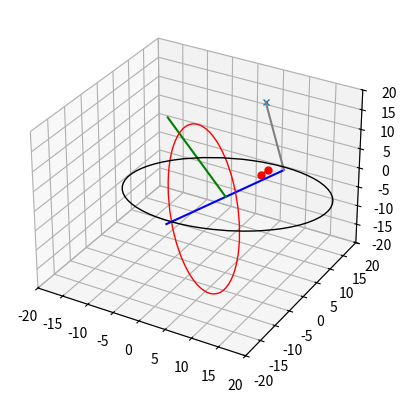

Write the Python code that produced this figure.
# Point on ellipse (including interior points) closest to target point "p".
import numpy as np

from collections import namedtuple  # PyCharm bug will flag this as type error
Point = namedtuple("Point", "x y z")
# eps machine precision constant
eps = np.finfo(float).eps

p = np.array([8., 8., 20.])
eCentre = np.array([0.0, 0.0, 0.0])
eCentre = np.array([5.0, 0.0, 0.0])
eFeatureAxis = np.array([1.0, 0.0, 0.2])
eLocalXaxis = np.array([0.0, 1.0, 0.2])
eMajorRadius = 20.
eMinorRadius = 10.

# #Coord3d local_coord = new Coord3d(this.Center, this._v1, this._v2);
#     # /// Initializes coordinate system using origin point and two vectors.
#     # /// <param name="p">Origin of the coordinate system.</param>
#     # /// <param name="v1">Vector oriented along the X axis.</param>
#     # /// <param name="v2">Vector in the XY plane.</param>
#     public Coord3d(Point3d p, Vector3d v1, Vector3d v2, string name = "")
#     {
#         v1 = v1.ConvertToGlobal().Normalized;
#
#             v = _coord.Axes.Transpose() * v
#             v._coord = Coord3d.GlobalCS
#
#         Vector3d v3 = v1.Cross(v2).Normalized;
#         v2 = v3.Cross(v1).Normalized;
#
#         _origin = p.ConvertToGlobal();
#         _axes = new Matrix3d(v1, v2, v3);
#     }

# public Coord3d(Point3d p, double[] d1, double[] d2, string name = "")
#         {
#             Vector3d v1 = new Vector3d(d1);
#             Vector3d v2 = new Vector3d(d2);
#             if (v1.IsParallelTo(v2))
#             {
#                 throw new Exception("Vectors are parallel");
#             }
#
#             v1 = v1.Normalized;
#             Vector3d v3 = v1.Cross(v2).Normalized;
#             v2 = v3.Cross(v1).Normalized;
#
#             _origin = p.ConvertToGlobal();
#             _axes = new Matrix3d(v1, v2, v3);

#         }

#
#     # /// <summary>
#     # /// Convert vector to global coordinate system
#     # /// </summary>
#     public Vector3d ConvertToGlobal()
#     {
#         if (_coord == null || object.ReferenceEquals(_coord, Coord3d.GlobalCS))
#         {
#             return this.Copy();
#         }
#         else
#         {
#             Vector3d v = this.Copy();
#             v = _coord.Axes.Transpose() * v;
#             v._coord = Coord3d.GlobalCS;
#             return v;
#         }
#     }

#p = p.ConvertTo(local_coord);


# #def create_rotation_matrix_from_points(local_origin, local_x_dir, local_xy_plane):
#     # """
#     # Create a 4x4 homogeneous rotation matrix
#     # :param local_origin: np_array of x,y,z wrt global cs
#     # :param local_x_dir:  np_array of x,y,z point. vector from local_origin to this point defines X
#     # :param local_xy_plane: point in xy plane
#     # :return: rot_matrix: homogeneous rotation matrix
#     # """
#     local_x_vec = local_x_dir - local_origin
#     local_unit_x = unit_vector(local_x_vec) / np.linalg.norm(xyz_array)
#
#     local_xy_vec = local_xy_plane - local_origin
#     local_z_vec = np.cross(local_x_vec, local_xy_vec)
#     local_unit_z = unit_vector(local_z_vec)
#
#     local_y_vec = np.cross(local_z_vec, local_x_vec)
#     local_unit_y = unit_vector(local_y_vec)
#
#     # print('local_unit_x = {}'.format(local_unit_x))
#     # print('local_unit_y = {}'.format(local_unit_y))
#     # print('local_unit_z = {}'.format(local_unit_z))
#
#     rot_matrix = np.zeros((4, 4))
#     rot_matrix[3, 3] = 1.0
#     rot_matrix[0:3, 0] = local_unit_x
#     rot_matrix[0:3, 1] = local_unit_y
#     rot_matrix[0:3, 2] = local_unit_z
#     determinant = np.linalg.det(rot_matrix)
#     assert np.isclose(determinant, 1.0)
#
#     # print('rot_matrix = \n{}'.format(rot_matrix))
#     # print('determinant = {}\n'.format(determinant))
#
#     return rot_matrix

#def pointEllipseMinDisp(p, eCentre, eLocalYaxis, eLocalXaxis, eMajorRadius, eMinorRadius):
    # [redacted]
    # http://wwwf.imperial.ac.uk/~rn/distance2ellipse.pdf
    # Does not work for interior points

    # Move origin to ellipse centre, and rotate point coordinate to local coordinates based on ellipse major & minor axis.
    # Assuming direction_ratios of AXIS2_PLACEMENT_3D are normalised

    # eLocalXaxis = arrayTypeCast(eLocalXaxis)
    # eLocalYaxis = arrayTypeCast(eLocalYaxis)
    # eCentre = arrayTypeCast(eCentre)


# eNorm = np.cross(eLocalXaxis, eLocalYaxis)
# U = eLocalXaxis/np.linalg.norm(eLocalXaxis)
# V = np.cross(eNorm, eLocalXaxis)# - eCentre)
# V = V/np.linalg.norm(V)
# eNorm = eNorm / np.linalg.norm(eNorm)

# local axes assumed to start from origin

# U = eLocalXaxis # - eCentre
# U = U / np.linalg.norm(U)
#
# V = eLocalYaxis # - eCentre
# V = V / np.linalg.norm(V)
#
# eNorm = np.cross(U, V)
# eNorm = eNorm / np.linalg.norm(eNorm)

#         Vector3d v3 = v1.Cross(v2).Normalized;
#         v2 = v3.Cross(v1).Normalized;

#             Vector3d v1 = new Vector3d(d1);
#             Vector3d v2 = new Vector3d(d2);
#             if (v1.IsParallelTo(v2))
#             {
#                 throw new Exception("Vectors are parallel");
#             }
#
#             v1 = v1.Normalized;
#             Vector3d v3 = v1.Cross(v2).Normalized;
#             v2 = v3.Cross(v1).Normalized;

# https://nurnberg.maths.unitn.it/distance2ellipse.pdf

U = eFeatureAxis # - eCentre
U = U / np.linalg.norm(U)

eNorm = np.cross(U, eLocalXaxis)
eNorm = eNorm / np.linalg.norm(eNorm)

V = np.cross(eNorm, U)
V = V / np.linalg.norm(V)

rotM = np.array([U, V, eNorm])
pUV = np.matmul(rotM, p - eCentre)

# project to ellipse plane
pUV = np.array([pUV[0], pUV[1], 0])

if (np.isclose(p[0], 0) and np.isclose(p[1], 0)):   # Center point
   print(eCentre)

theta = np.arctan2(eMajorRadius * pUV[1], eMinorRadius * pUV[0])
i = 0
n0 = pUV
radiusConst = eMajorRadius**2 - eMinorRadius**2
pUVdisp = np.linalg.norm(pUV)
strike = 0

while (i < 100) and not strike:
    i += 1
    f = radiusConst * np.cos(theta) * np.sin(theta) - \
        pUV[0] * eMajorRadius * np.sin(theta) + \
        pUV[1] * eMinorRadius * np.cos(theta)

    f_ = radiusConst * (np.cos(theta)**2 - np.sin(theta)**2) - \
         pUV[0] * eMajorRadius * np.cos(theta) - \
         pUV[1] * eMinorRadius * np.sin(theta)

    theta = theta - f / f_

    n = np.array([eMajorRadius * np.cos(theta), eMinorRadius * np.sin(theta), 0])

    if np.allclose(n0, n): # tolerance = 1E-12
        strike += 1
        if np.linalg.norm(n) > pUVdisp: # test if p < n, inside ellipse
            #print(pUV - eCentre)
            nXY = np.matmul(rotM.T, pUV) + eCentre
        else:
            #print(np.matmul(rotM.T, n) + eCentre)
            nXY = np.matmul(rotM.T, n) + eCentre
    n0 = n

# furthest point on ellipse must be edge point on line that contains ellipse centre and closest point
nn = np.array([-n[0], -n[1], 0])
nnXY = np.matmul(rotM.T, nn) + eCentre

import matplotlib.pyplot as plt
from matplotlib.patches import Ellipse
import mpl_toolkits.mplot3d.art3d as art3d


def rotation_matrix(d):
    """
    Calculates a rotation matrix given a vector d. The direction of d
    corresponds to the rotation axis. The length of d corresponds to
    the sin of the angle of rotation.

    Variant of: http://mail.scipy.org/pipermail/numpy-discussion/2009-March/040806.html
    """
    sin_angle = np.linalg.norm(d)

    if sin_angle == 0:
        return np.identity(3)

    d /= sin_angle

    eye = np.eye(3)
    ddt = np.outer(d, d)
    skew = np.array([[    0,  d[2],  -d[1]],
                  [-d[2],     0,  d[0]],
                  [d[1], -d[0],    0]], dtype=np.float64)

    M = ddt + np.sqrt(1 - sin_angle**2) * (eye - ddt) + sin_angle * skew
    return M

def pathpatch_2d_to_3d(pathpatch, z = 0, normal = 'z'):
    """
    Transforms a 2D Patch to a 3D patch using the given normal vector.

    The patch is projected into they XY plane, rotated about the origin
    and finally translated by z.
    """
    if type(normal) is str: #Translate strings to normal vectors
        index = "xyz".index(normal)
        normal = np.roll((1.0,0,0), index)

    normal /= np.linalg.norm(normal)

    path = pathpatch.get_path()
    trans = pathpatch.get_patch_transform()

    path = trans.transform_path(path)

    pathpatch.__class__ = art3d.PathPatch3D
    pathpatch._code3d = path.codes #Copy the codes
    pathpatch._facecolor3d = pathpatch.get_facecolor #Get the face color

    verts = path.vertices #Get the vertices in 2D

    # U = np.cross(normal, np.array([0., 1., 0.]))
    # U = U / np.linalg.norm(U)
    #
    # V = np.cross(normal, U)
    # V = V / np.linalg.norm(V)
    #
    # rotM = np.array([U, V, normal])
    # A = np.array([np.matmul(rotM, np.array([x, y, 0])) + np.array([0, 0, z]) for x, y in verts])

    d = np.cross(normal, (0, 0, 1))
    M = rotation_matrix(d)

    pathpatch._segment3d = np.array([np.dot(M, (x, y, 0)) + (0, 0, z) for x, y in verts])
    #pathpatch._segment3d = A

    #return(A)

ax = plt.figure().add_subplot(projection='3d')
ax.set_xlim(-20, 20)
ax.set_ylim(-20, 20)
ax.set_zlim(-20, 20)

ax.plot3D((p[0],), (p[1],), (p[2],), label="p", marker="x", markersize=5)
ax.plot3D((pUV[0], n[0]), (pUV[1], n[1]), (pUV[2], n[2]), label="n", marker="o", markersize=5, color='red')
#ax.plot3D((p[0], pUV[0]), (p[1], pUV[1]), (p[2], pUV[2]), 'gray')
ax.plot3D((nXY[0], nnXY[0]), (nXY[1], nnXY[1]), (nXY[2], nnXY[2]), 'blue')
ax.plot3D((nXY[0], p[0]), (nXY[1], p[1]), (nXY[2], p[2]), 'gray')
ax.plot3D((eCentre[0], 20*eNorm[0]), (eCentre[1], 20*eNorm[1]), (eCentre[2], 20*eNorm[2]), 'green')

ellps = Ellipse((eCentre[0], eCentre[1]), width=2*eMajorRadius, height=2*eMinorRadius, angle=0, ec='black', fc=None, fill=False)
ax.add_patch(ellps)
#art3d.pathpatch_2d_to_3d(ellps, z=eCentre[2], zdir=(eNorm[0], eNorm[1], eNorm[2]))
pathpatch_2d_to_3d(ellps, z=eCentre[2], normal=(eNorm[0], eNorm[1], eNorm[2]))
#ellps2 = pathpatch_2d_to_3d(ellps, z=eCentre[2], normal=(eNorm[0], eNorm[1], eNorm[2]))
#ax.plot(ellps2[:,0],ellps2[:,1],ellps2[:,2])
ellps = Ellipse((eCentre[0], eCentre[1]), width=2*eMajorRadius, height=2*eMinorRadius, angle=0, ec='red', fc=None, fill=False)
ax.add_patch(ellps)
#art3d.pathpatch_2d_to_3d(ellps, z=eCentre[2], zdir=(eNorm[0], eNorm[1], eNorm[2]))
pathpatch_2d_to_3d(ellps, z=eCentre[2], normal=(eCentre[0], eCentre[1], eCentre[2]+1))
#ellps3 = pathpatch_2d_to_3d(ellps, z=eCentre[2], normal=(eCentre[0], eCentre[1], eCentre[2]+1))
#ax.plot(ellps3[:,0],ellps3[:,1],ellps3[:,2])
plt.show()
